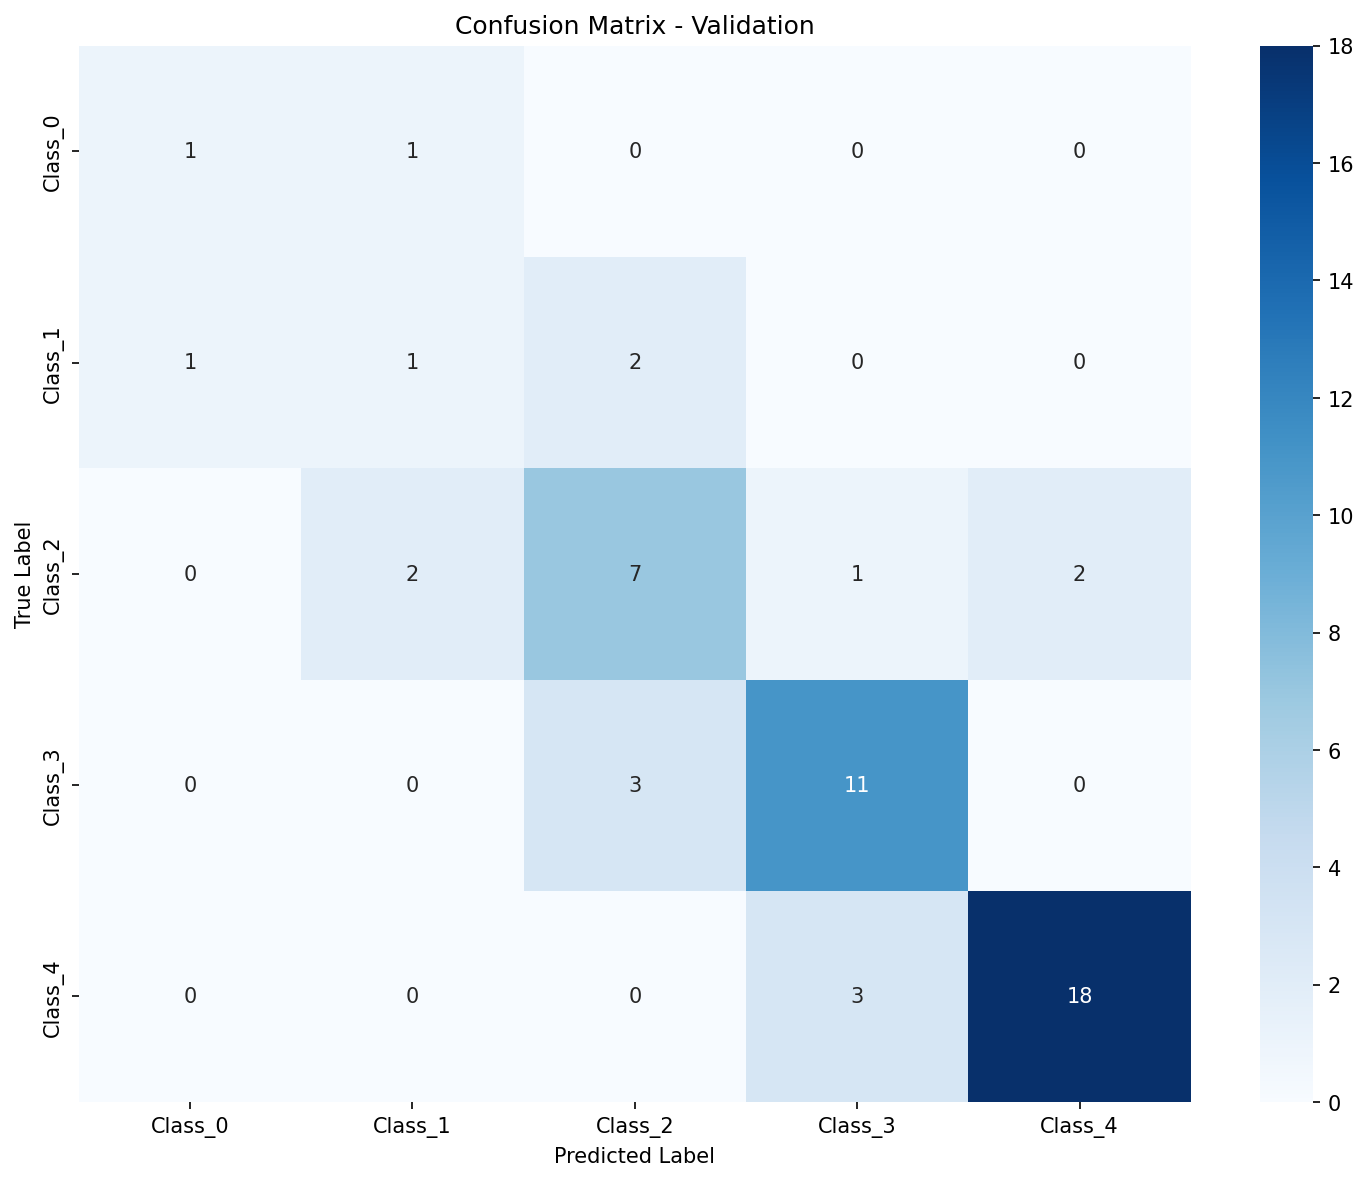

The file beside this chart, header and first rows:
, Pred_Class_0, Pred_Class_1, Pred_Class_2, Pred_Class_3, Pred_Class_4
True_Class_0, 1, 1, 0, 0, 0
True_Class_1, 1, 1, 2, 0, 0
True_Class_2, 0, 2, 7, 1, 2
True_Class_3, 0, 0, 3, 11, 0
True_Class_4, 0, 0, 0, 3, 18
